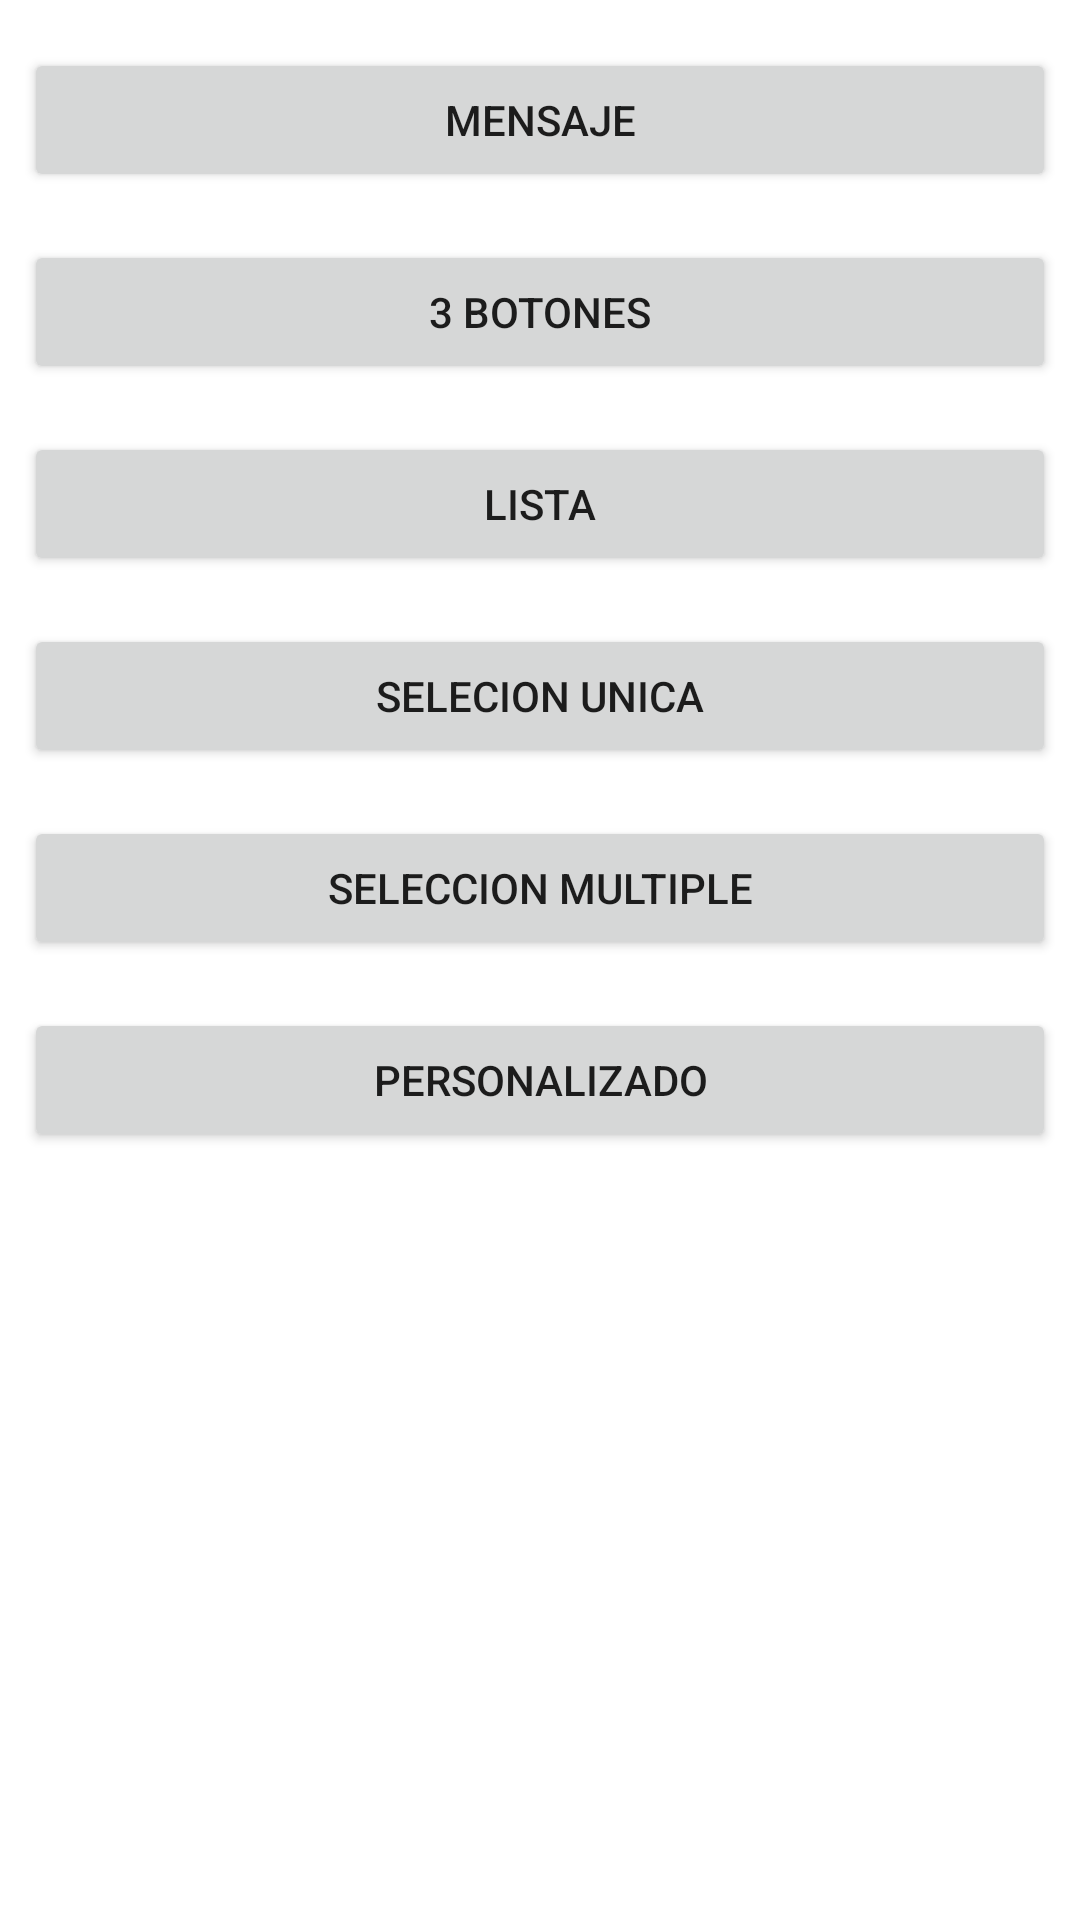

This screen was rendered from an Android layout file. Write that file and the resources it references.
<!-- AndroidManifest.xml: application theme Theme.3_9 -->
<!-- res/layout/activity_main.xml -->
<?xml version="1.0" encoding="utf-8"?>
<androidx.constraintlayout.widget.ConstraintLayout xmlns:android="http://schemas.android.com/apk/res/android"
    xmlns:app="http://schemas.android.com/apk/res-auto"
    xmlns:tools="http://schemas.android.com/tools"
    android:layout_width="match_parent"
    android:layout_height="match_parent"
    tools:context=".MainActivity">

    <Button
        android:id="@+id/botonMensaje"
        android:layout_width="0dp"
        android:layout_height="wrap_content"
        android:layout_marginStart="8dp"
        android:layout_marginTop="16dp"
        android:layout_marginEnd="8dp"
        android:text="@string/mensaje"
        app:layout_constraintEnd_toEndOf="parent"
        app:layout_constraintStart_toStartOf="parent"
        app:layout_constraintTop_toTopOf="parent"
        android:onClick="onClick"/>

    <Button
        android:id="@+id/botonTres"
        android:layout_width="0dp"
        android:layout_height="wrap_content"
        android:layout_marginStart="8dp"
        android:layout_marginTop="16dp"
        android:layout_marginEnd="8dp"
        android:text="@string/_3_botones"
        app:layout_constraintEnd_toEndOf="parent"
        app:layout_constraintStart_toStartOf="parent"
        app:layout_constraintTop_toBottomOf="@+id/botonMensaje"
        android:onClick="onClick"/>

    <Button
        android:id="@+id/botonLista"
        android:layout_width="0dp"
        android:layout_height="wrap_content"
        android:layout_marginStart="8dp"
        android:layout_marginTop="16dp"
        android:layout_marginEnd="8dp"
        android:onClick="onClick"
        android:text="@string/lista"
        app:layout_constraintEnd_toEndOf="parent"
        app:layout_constraintStart_toStartOf="parent"
        app:layout_constraintTop_toBottomOf="@+id/botonTres" />

    <Button
        android:id="@+id/botonRadioB"
        android:layout_width="0dp"
        android:layout_height="wrap_content"
        android:layout_marginStart="8dp"
        android:layout_marginTop="16dp"
        android:layout_marginEnd="8dp"
        android:text="@string/selecion_unica"
        app:layout_constraintEnd_toEndOf="parent"
        app:layout_constraintStart_toStartOf="parent"
        app:layout_constraintTop_toBottomOf="@+id/botonLista"
        android:onClick="onClick"/>

    <Button
        android:id="@+id/botonCheckB"
        android:layout_width="0dp"
        android:layout_height="wrap_content"
        android:layout_marginStart="8dp"
        android:layout_marginTop="16dp"
        android:layout_marginEnd="8dp"
        android:text="@string/seleccion_multiple"
        app:layout_constraintEnd_toEndOf="parent"
        app:layout_constraintStart_toStartOf="parent"
        app:layout_constraintTop_toBottomOf="@+id/botonRadioB"
        android:onClick="onClick"/>

    <Button
        android:id="@+id/botonPersonalizado"
        android:layout_width="0dp"
        android:layout_height="wrap_content"
        android:layout_marginStart="8dp"
        android:layout_marginTop="16dp"
        android:layout_marginEnd="8dp"
        android:text="@string/personalizado"
        app:layout_constraintEnd_toEndOf="parent"
        app:layout_constraintStart_toStartOf="parent"
        app:layout_constraintTop_toBottomOf="@+id/botonCheckB"
        android:onClick="onClick"/>
</androidx.constraintlayout.widget.ConstraintLayout>
<!-- resources referenced by this layout -->
<resources>
  <string name="_3_botones">3 Botones</string>
  <string name="lista">Lista</string>
  <string name="mensaje">Mensaje</string>
  <string name="personalizado">Personalizado</string>
  <string name="seleccion_multiple">Seleccion multiple</string>
  <string name="selecion_unica">Selecion unica</string>
  <style name="Theme.3_9" parent="Theme.MaterialComponents.DayNight.DarkActionBar">
          
          <item name="colorPrimary">@color/purple_500</item>
          <item name="colorPrimaryVariant">@color/purple_700</item>
          <item name="colorOnPrimary">@color/white</item>
          
          <item name="colorSecondary">@color/teal_200</item>
          <item name="colorSecondaryVariant">@color/teal_700</item>
          <item name="colorOnSecondary">@color/black</item>
          
          <item name="android:statusBarColor" tools:targetApi="l">?attr/colorPrimaryVariant</item>
          
      </style>
  <!-- not gathered from this repository: default colours our renderer supplied (Android Studio template values) -->
  <color name="purple_500">#FF6200EE</color>
  <color name="purple_700">#FF3700B3</color>
  <color name="teal_200">#FF03DAC5</color>
  <color name="teal_700">#FF018786</color>
  <color name="black">#FF000000</color>
  <color name="white">#FFFFFFFF</color>
</resources>
